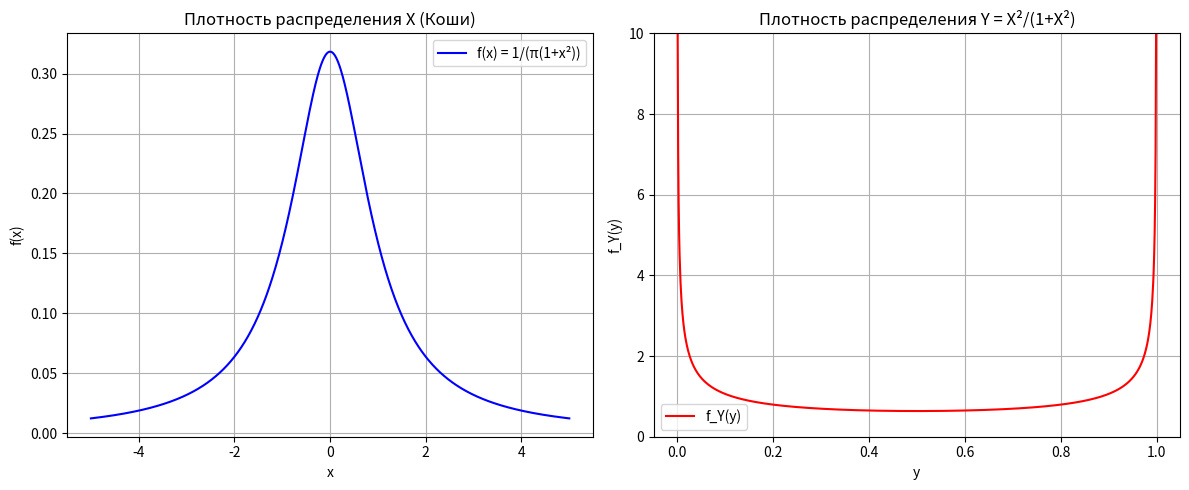

Python code for this plot:
import numpy as np
import matplotlib.pyplot as plt
from scipy.stats import cauchy

# Создаем фигуру
plt.figure(figsize=(12, 5))

# График исходного распределения Коши
x = np.linspace(-5, 5, 1000)
fx = cauchy.pdf(x)

plt.subplot(1, 2, 1)
plt.plot(x, fx, 'b-', label='f(x) = 1/(π(1+x²))')
plt.title('Плотность распределения X (Коши)')
plt.xlabel('x')
plt.ylabel('f(x)')
plt.grid(True)
plt.legend()

# График преобразованного распределения
# Y принимает значения от 0 до 1
y = np.linspace(0.001, 0.999, 1000)  # Избегаем точек 0 и 1 из-за особенностей
fy = 1 / (np.pi * np.sqrt(y * (1-y)))

plt.subplot(1, 2, 2)
plt.plot(y, fy, 'r-', label='f_Y(y)')
plt.title('Плотность распределения Y = X²/(1+X²)')
plt.xlabel('y')
plt.ylabel('f_Y(y)')
plt.grid(True)
plt.legend()
plt.ylim(0, 10)  # Ограничиваем ось Y для лучшей визуализации

plt.tight_layout()
plt.show()

print("Аналитическое решение:")
print("Плотность распределения Y имеет вид:")
print("f_Y(y) = 1/(π√(y(1-y))) для y ∈ (0,1)")
print("f_Y(y) = 0 для y ∉ [0,1]") 